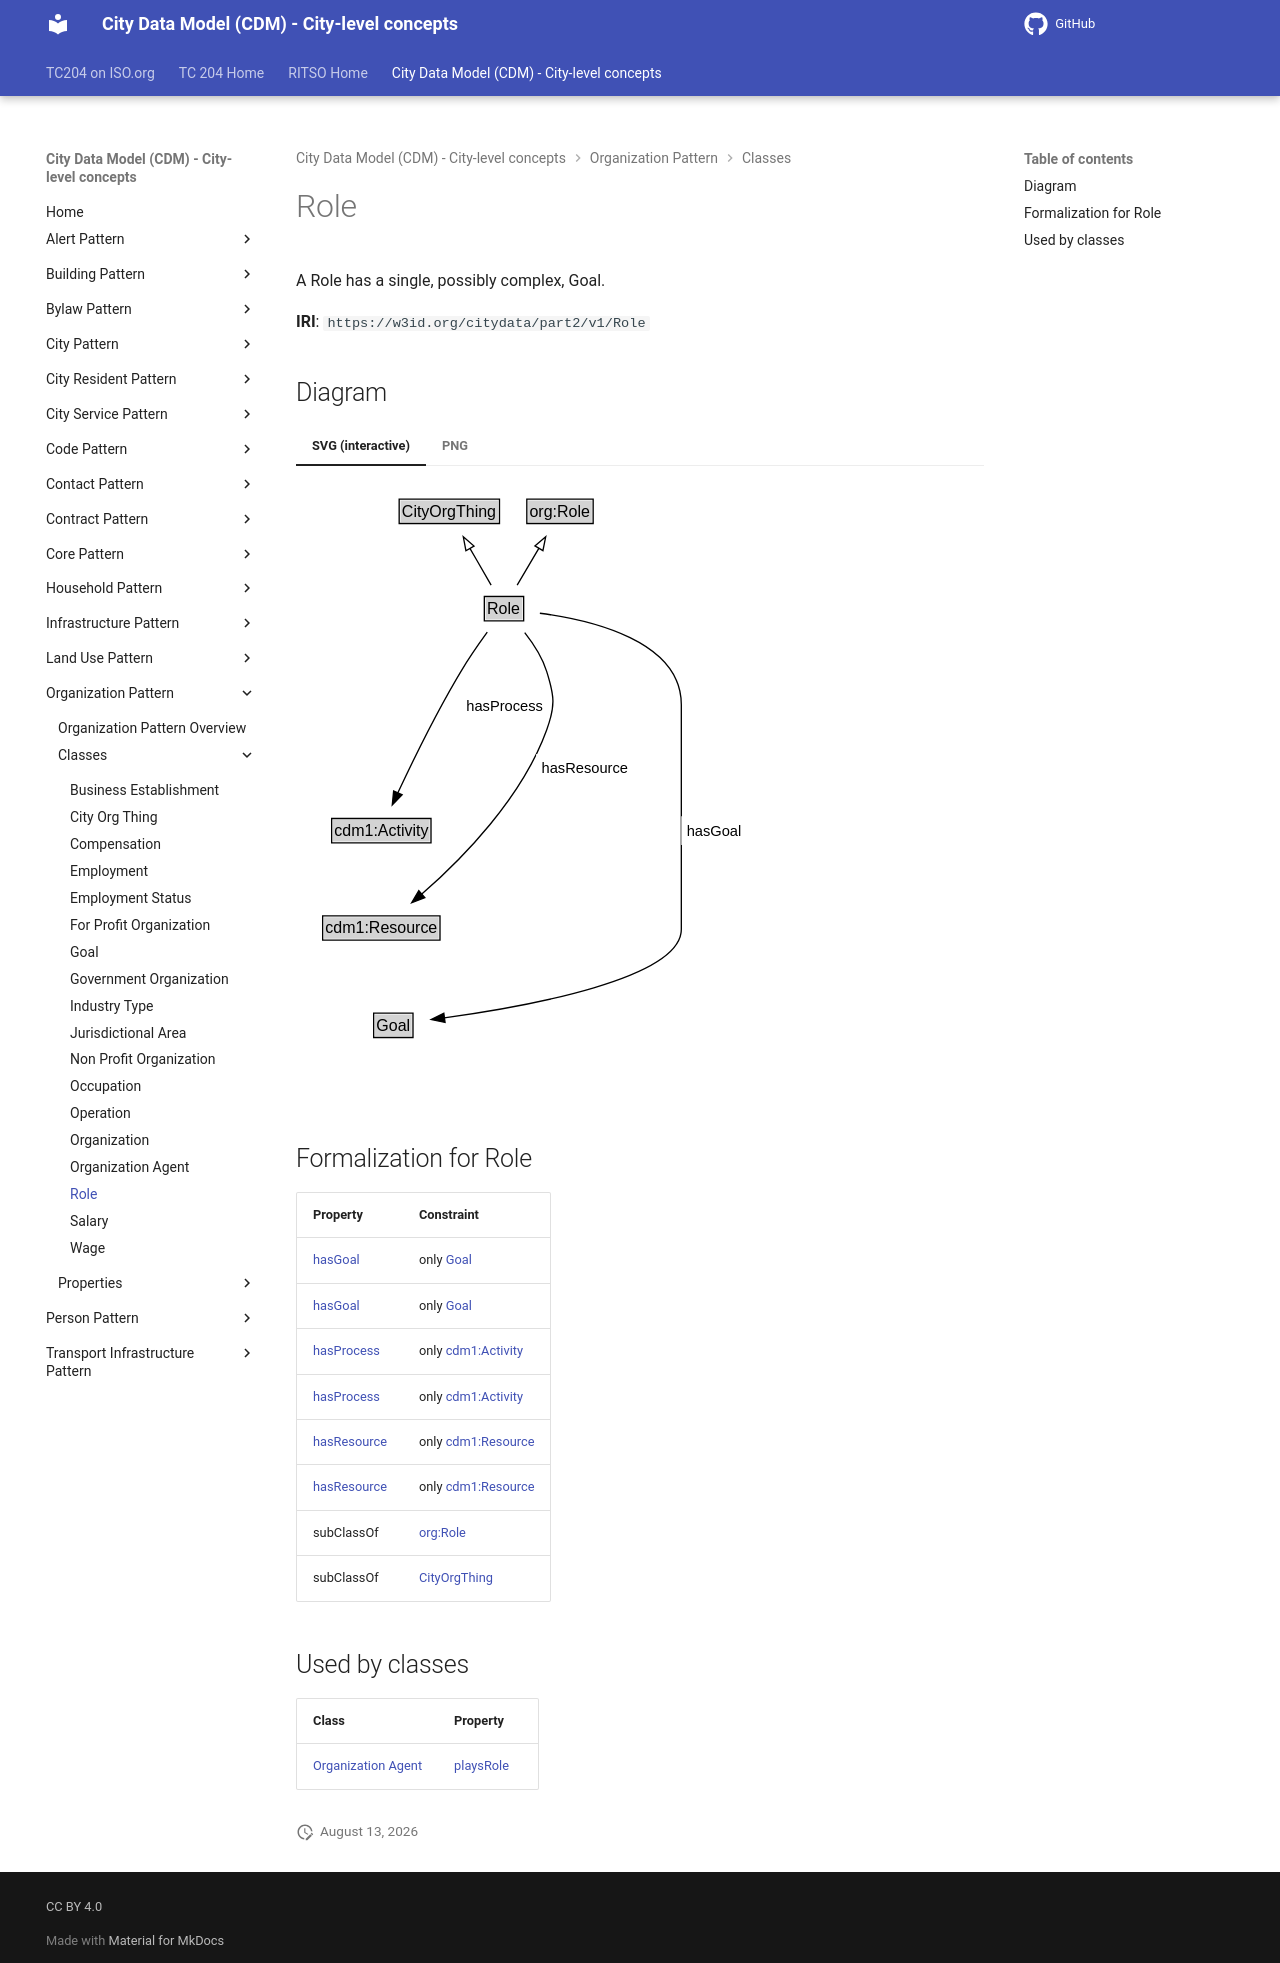

repository: ISO-TC204/ontology-cdm-p2 · page: v1.3.2-alpha.1/classes/Role/index.html · generator: mkdocs

# Role

A Role has a single, possibly complex, Goal.

**IRI**: `https://w3id.org/citydata/part2/v1/Role`


## Diagram

=== "SVG (interactive)"

    <!-- Generated by graphviz version 14.1.3 (20260303.0454)
     -->
    <!-- Pages: 1 -->
    <svg width="341pt" height="446pt"
     viewBox="0.00 0.00 341.00 446.00" xmlns="http://www.w3.org/2000/svg" xmlns:xlink="http://www.w3.org/1999/xlink">
    <g id="graph0" class="graph" transform="scale(1 1) rotate(0) translate(4 441.5)">
    <polygon fill="white" stroke="none" points="-4,4 -4,-441.5 336.75,-441.5 336.75,4 -4,4"/>
    <g id="clust3" class="cluster">
    <title>cluster_associated</title>
    </g>
    <!-- CityOrgThing -->
    <g id="node1" class="node">
    <title>CityOrgThing</title>
    <g id="a_node1"><a xlink:href="../CityOrgThing" xlink:title="&lt;TABLE&gt;">
    <polygon fill="lightgray" stroke="none" points="74.38,-411.38 74.38,-427.62 147.62,-427.62 147.62,-411.38 74.38,-411.38"/>
    <text xml:space="preserve" text-anchor="start" x="75.38" y="-415.38" font-family="Arial" font-size="12.00">CityOrgThing</text>
    <polygon fill="none" stroke="black" points="73.38,-410.38 73.38,-428.62 148.62,-428.62 148.62,-410.38 73.38,-410.38"/>
    </a>
    </g>
    </g>
    <!-- org_Role -->
    <g id="node2" class="node">
    <title>org_Role</title>
    <g id="a_node2"><a xlink:href="https://w3id.org/citydata/imported/org/latest/Role" xlink:title="&lt;TABLE&gt;">
    <polygon fill="lightgray" stroke="none" points="170.12,-411.38 170.12,-427.62 217.88,-427.62 217.88,-411.38 170.12,-411.38"/>
    <text xml:space="preserve" text-anchor="start" x="171.12" y="-415.38" font-family="Arial" font-size="12.00">org:Role</text>
    <polygon fill="none" stroke="black" points="169.12,-410.38 169.12,-428.62 218.88,-428.62 218.88,-410.38 169.12,-410.38"/>
    </a>
    </g>
    </g>
    <!-- Role -->
    <g id="node3" class="node">
    <title>Role</title>
    <g id="a_node3"><a xlink:href="../Role" xlink:title="&lt;TABLE&gt;">
    <polygon fill="lightgray" stroke="none" points="138.25,-338.38 138.25,-354.62 165.75,-354.62 165.75,-338.38 138.25,-338.38"/>
    <text xml:space="preserve" text-anchor="start" x="139.25" y="-342.38" font-family="Arial" font-size="12.00">Role</text>
    <polygon fill="none" stroke="black" points="137.25,-337.38 137.25,-355.62 166.75,-355.62 166.75,-337.38 137.25,-337.38"/>
    </a>
    </g>
    </g>
    <!-- Role&#45;&gt;CityOrgThing -->
    <g id="edge1" class="edge">
    <title>Role&#45;&gt;CityOrgThing</title>
    <path fill="none" stroke="black" d="M142.35,-364.21C137.62,-372.41 131.79,-382.5 126.45,-391.74"/>
    <polygon fill="none" stroke="black" points="123.44,-389.95 121.47,-400.36 129.51,-393.45 123.44,-389.95"/>
    </g>
    <!-- Role&#45;&gt;org_Role -->
    <g id="edge2" class="edge">
    <title>Role&#45;&gt;org_Role</title>
    <path fill="none" stroke="black" d="M161.88,-364.21C166.79,-372.5 172.83,-382.71 178.35,-392.04"/>
    <polygon fill="none" stroke="black" points="175.17,-393.55 183.28,-400.37 181.2,-389.98 175.17,-393.55"/>
    </g>
    <!-- Invis -->
    <!-- Role&#45;&gt;Invis -->
    <!-- cdm1_Activity -->
    <g id="node5" class="node">
    <title>cdm1_Activity</title>
    <g id="a_node5"><a xlink:href="https://w3id.org/citydata/part1/v1/Activity" xlink:title="&lt;TABLE&gt;">
    <polygon fill="lightgray" stroke="none" points="23.75,-171.88 23.75,-188.12 96.25,-188.12 96.25,-171.88 23.75,-171.88"/>
    <text xml:space="preserve" text-anchor="start" x="24.75" y="-175.88" font-family="Arial" font-size="12.00">cdm1:Activity</text>
    <polygon fill="none" stroke="black" points="22.75,-170.88 22.75,-189.12 97.25,-189.12 97.25,-170.88 22.75,-170.88"/>
    </a>
    </g>
    </g>
    <!-- Role&#45;&gt;cdm1_Activity -->
    <g id="edge8" class="edge">
    <title>Role&#45;&gt;cdm1_Activity</title>
    <path fill="none" stroke="black" d="M139.45,-328.85C133.22,-320.28 125.76,-309.54 119.75,-299.5 101.59,-269.15 83.73,-232.6 72.33,-208.19"/>
    <polygon fill="black" stroke="black" points="75.58,-206.88 68.21,-199.27 69.23,-209.81 75.58,-206.88"/>
    <polygon fill="white" stroke="none" points="119.75,-262.75 119.75,-284.25 184,-284.25 184,-262.75 119.75,-262.75"/>
    <text xml:space="preserve" text-anchor="start" x="123.75" y="-269.75" font-family="Arial" font-size="11.00">hasProcess</text>
    </g>
    <!-- cdm1_Resource -->
    <g id="node6" class="node">
    <title>cdm1_Resource</title>
    <g id="a_node6"><a xlink:href="https://w3id.org/citydata/part1/v1/Resource" xlink:title="&lt;TABLE&gt;">
    <polygon fill="lightgray" stroke="none" points="17,-98.88 17,-115.12 103,-115.12 103,-98.88 17,-98.88"/>
    <text xml:space="preserve" text-anchor="start" x="18" y="-102.88" font-family="Arial" font-size="12.00">cdm1:Resource</text>
    <polygon fill="none" stroke="black" points="16,-97.88 16,-116.12 104,-116.12 104,-97.88 16,-97.88"/>
    </a>
    </g>
    </g>
    <!-- Role&#45;&gt;cdm1_Resource -->
    <g id="edge9" class="edge">
    <title>Role&#45;&gt;cdm1_Resource</title>
    <path fill="none" stroke="black" d="M167.55,-328.51C173.97,-320.36 180.68,-310.08 184,-299.5 189.85,-280.84 190.66,-273.89 184,-255.5 165.48,-204.4 120.53,-158.75 90.15,-132.22"/>
    <polygon fill="black" stroke="black" points="92.65,-129.75 82.77,-125.92 88.1,-135.07 92.65,-129.75"/>
    <polygon fill="white" stroke="none" points="176.17,-216 176.17,-237.5 247.92,-237.5 247.92,-216 176.17,-216"/>
    <text xml:space="preserve" text-anchor="start" x="180.17" y="-223" font-family="Arial" font-size="11.00">hasResource</text>
    </g>
    <!-- Goal -->
    <g id="node7" class="node">
    <title>Goal</title>
    <g id="a_node7"><a xlink:href="../Goal" xlink:title="&lt;TABLE&gt;">
    <polygon fill="lightgray" stroke="none" points="55.25,-25.88 55.25,-42.12 82.75,-42.12 82.75,-25.88 55.25,-25.88"/>
    <text xml:space="preserve" text-anchor="start" x="56.25" y="-29.88" font-family="Arial" font-size="12.00">Goal</text>
    <polygon fill="none" stroke="black" points="54.25,-24.88 54.25,-43.12 83.75,-43.12 83.75,-24.88 54.25,-24.88"/>
    </a>
    </g>
    </g>
    <!-- Role&#45;&gt;Goal -->
    <g id="edge7" class="edge">
    <title>Role&#45;&gt;Goal</title>
    <path fill="none" stroke="black" d="M178.91,-343.07C217.78,-337.93 285,-322.14 285,-274.5 285,-274.5 285,-274.5 285,-106 285,-69.01 169.23,-48.13 107.2,-39.59"/>
    <polygon fill="black" stroke="black" points="107.79,-36.14 97.42,-38.29 106.87,-43.08 107.79,-36.14"/>
    <polygon fill="white" stroke="none" points="285,-169.25 285,-190.75 332.75,-190.75 332.75,-169.25 285,-169.25"/>
    <text xml:space="preserve" text-anchor="start" x="289" y="-176.25" font-family="Arial" font-size="11.00">hasGoal</text>
    </g>
    <!-- Invis&#45;&gt;cdm1_Activity -->
    <!-- cdm1_Activity&#45;&gt;cdm1_Resource -->
    <!-- cdm1_Resource&#45;&gt;Goal -->
    </g>
    </svg>


=== "PNG"

    ![Role Diagram](../diagrams/Role.dot.png)



## Formalization for Role

| Property | Constraint |
|----------|------------|
| [hasGoal](../properties/hasGoal.md) | only [Goal](Goal.md) |
| [hasGoal](../properties/hasGoal.md) | only [Goal](https://w3id.org/citydata/part2/v1/Goal) |
| [hasProcess](../properties/hasProcess.md) | only [cdm1:Activity](https://w3id.org/citydata/part1/v1/Activity) |
| [hasProcess](../properties/hasProcess.md) | only [cdm1:Activity](https://w3id.org/citydata/part1/v1/Activity) |
| [hasResource](../properties/hasResource.md) | only [cdm1:Resource](https://w3id.org/citydata/part1/v1/Resource) |
| [hasResource](../properties/hasResource.md) | only [cdm1:Resource](https://w3id.org/citydata/part1/v1/Resource) |
| subClassOf | [org:Role](https://w3id.org/citydata/imported/org/Role) |
| subClassOf | [CityOrgThing](CityOrgThing.md) |

## Used by classes

| Class | Property |
|-------|----------|
| [Organization Agent](OrganizationAgent.md) | [playsRole](../properties/playsRole.md) |
